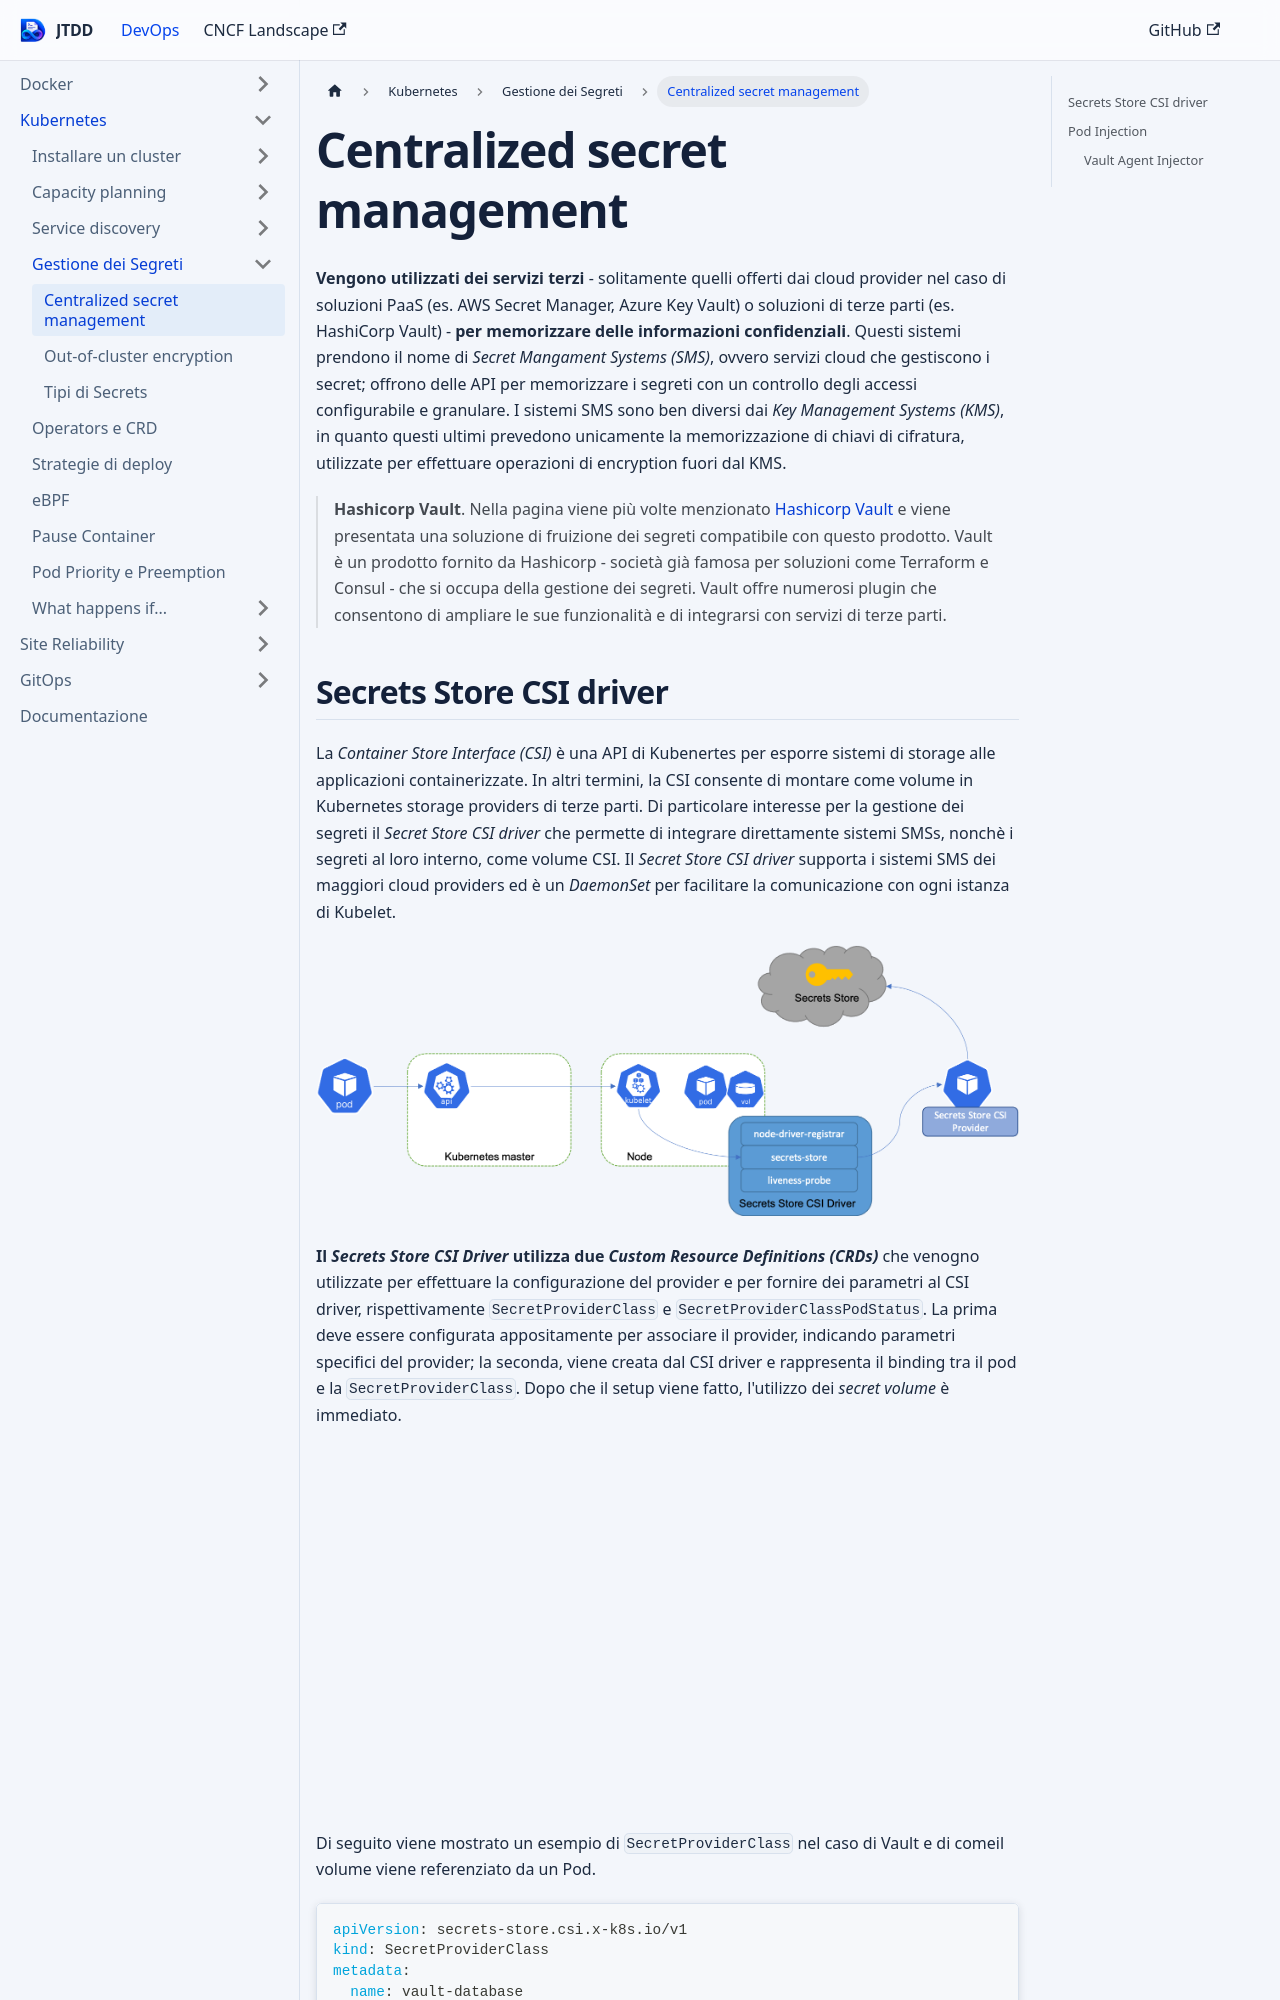

repository: devops-playground-as/just-the-devops-docs · page: docs/k8s/secure-configuration/k8s-secrets-centralized.html · generator: docusaurus

# Centralized secret management

**Vengono utilizzati dei servizi terzi** - solitamente quelli offerti dai cloud provider nel caso di soluzioni PaaS (es. AWS Secret Manager, Azure Key Vault) o soluzioni di terze parti (es. HashiCorp Vault) - **per memorizzare delle informazioni confidenziali**. Questi sistemi prendono il nome di *Secret Mangament Systems (SMS)*, ovvero servizi cloud che gestiscono i secret; offrono delle API per memorizzare i segreti con un controllo degli accessi configurabile e granulare. I sistemi SMS sono ben diversi dai *Key Management Systems (KMS)*, in quanto questi ultimi prevedono unicamente la memorizzazione di chiavi di cifratura, utilizzate per effettuare operazioni di encryption fuori dal KMS.  

> **Hashicorp Vault**. Nella pagina viene più volte menzionato [Hashicorp Vault](https://developer.hashicorp.com/vault/docs/about-vault/what-is-vault) e viene presentata una soluzione di fruizione dei segreti compatibile con questo prodotto. Vault è un prodotto fornito da Hashicorp - società già famosa per soluzioni come Terraform e Consul - che si occupa della gestione dei segreti. Vault offre numerosi plugin che consentono di ampliare le sue funzionalità e di integrarsi con servizi di terze parti.
